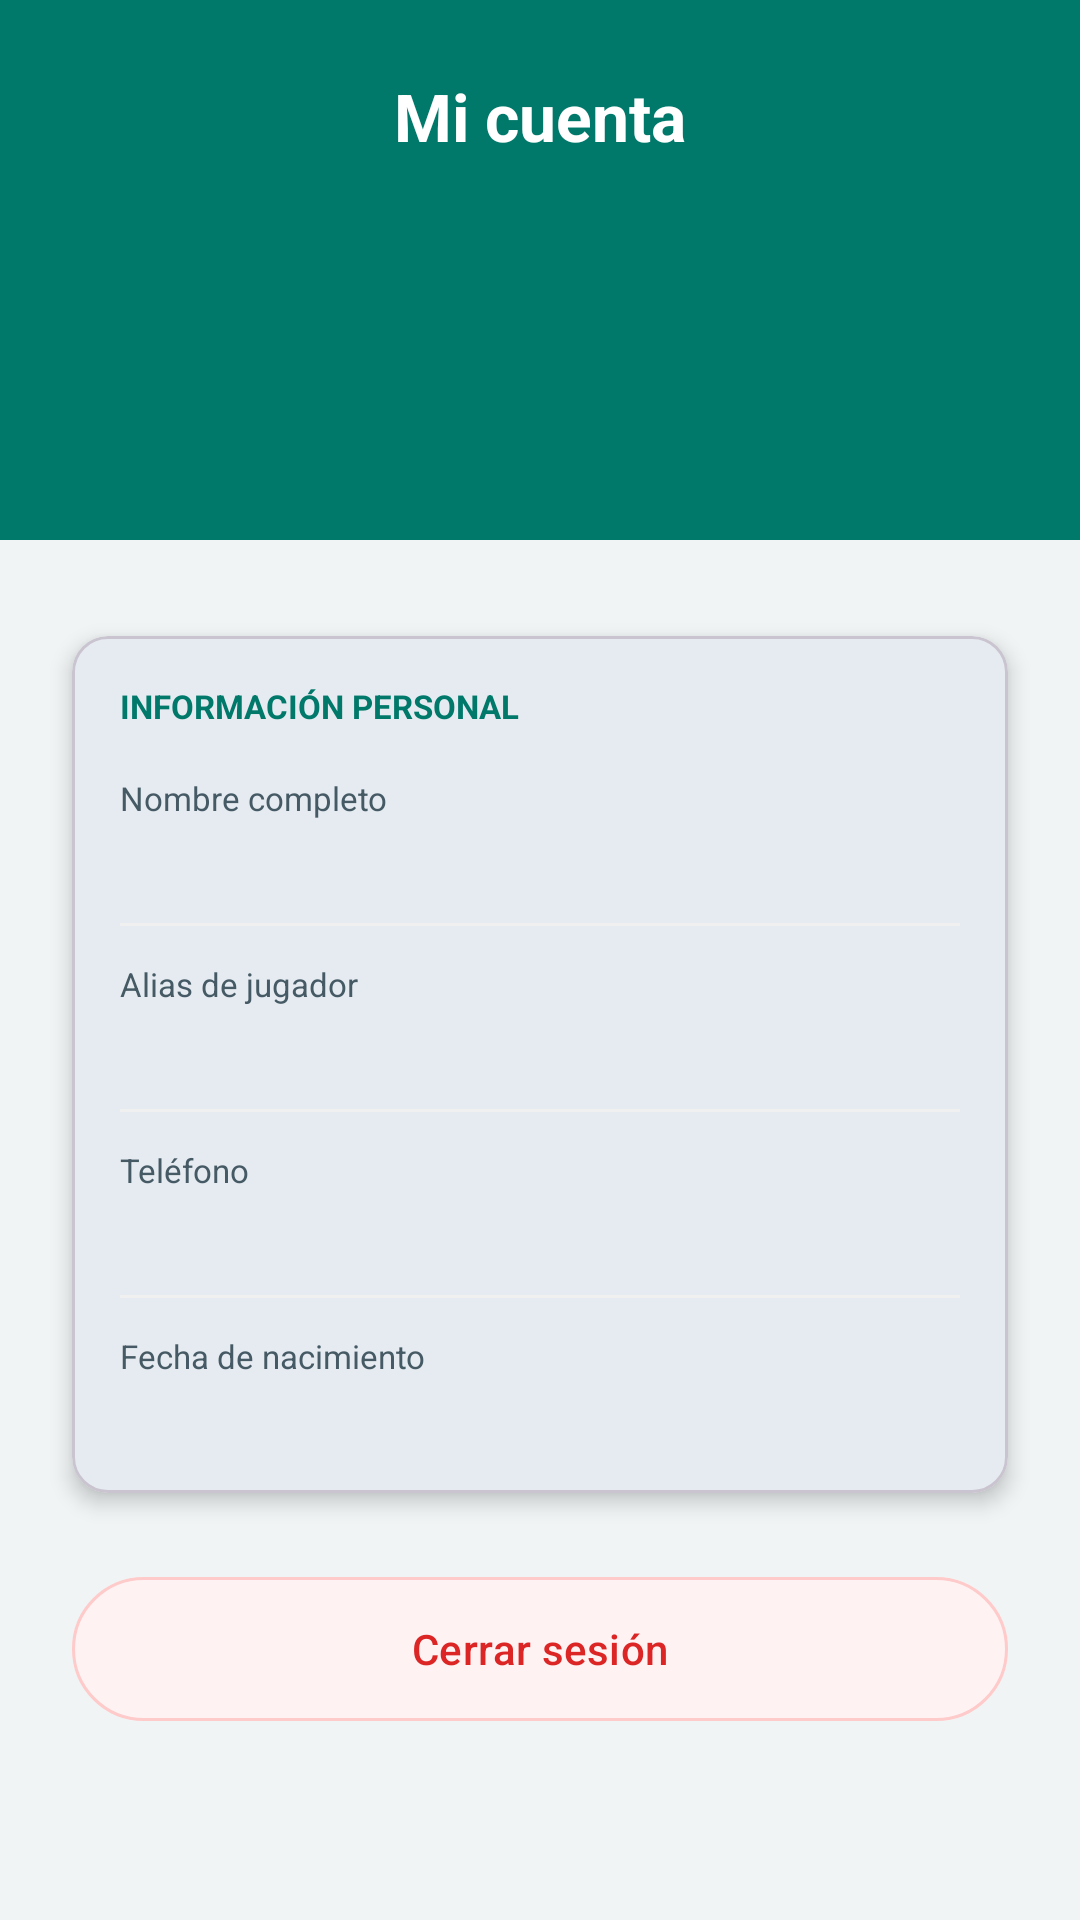

Write the Android layout XML for this screen, with the resource values it uses.
<!-- AndroidManifest.xml: application theme Theme.GameVault -->
<!-- res/layout/fragment_account.xml -->
<?xml version="1.0" encoding="utf-8"?>
<androidx.core.widget.NestedScrollView
    xmlns:android="http://schemas.android.com/apk/res/android"
    android:layout_width="match_parent"
    android:layout_height="match_parent"
    android:background="@color/mainBackground">

    <androidx.constraintlayout.widget.ConstraintLayout
        xmlns:app="http://schemas.android.com/apk/res-auto"
        android:layout_width="match_parent"
        android:layout_height="wrap_content">

        <View
            android:id="@+id/viewHeader"
            android:layout_width="match_parent"
            android:layout_height="180dp"
            android:background="@color/primary"
            app:layout_constraintTop_toTopOf="parent" />

        <TextView
            android:id="@+id/tvTitle"
            android:layout_width="wrap_content"
            android:layout_height="wrap_content"
            android:layout_marginTop="24dp"
            android:text="Mi cuenta"
            android:textColor="#FFFFFF"
            android:textSize="22sp"
            android:textStyle="bold"
            app:layout_constraintEnd_toEndOf="parent"
            app:layout_constraintStart_toStartOf="parent"
            app:layout_constraintTop_toTopOf="parent" />

        <TextView
            android:id="@+id/tvUserName"
            android:layout_width="wrap_content"
            android:layout_height="wrap_content"
            android:layout_marginTop="8dp"
            android:textColor="#FFFFFF"
            android:textSize="18sp"
            android:textStyle="bold"
            app:layout_constraintEnd_toEndOf="parent"
            app:layout_constraintStart_toStartOf="parent"
            app:layout_constraintTop_toBottomOf="@+id/tvTitle" />

        <TextView
            android:id="@+id/tvUserEmail"
            android:layout_width="wrap_content"
            android:layout_height="wrap_content"
            android:layout_marginTop="4dp"
            android:textColor="#D8B4FE"
            android:textSize="13sp"
            app:layout_constraintEnd_toEndOf="parent"
            app:layout_constraintStart_toStartOf="parent"
            app:layout_constraintTop_toBottomOf="@+id/tvUserName" />

        <com.google.android.material.card.MaterialCardView
            android:id="@+id/cardInfo"
            android:layout_width="0dp"
            android:layout_height="wrap_content"
            android:layout_marginStart="24dp"
            android:layout_marginTop="32dp"
            android:layout_marginEnd="24dp"
            app:cardCornerRadius="12dp"
            app:cardElevation="4dp"
            app:layout_constraintEnd_toEndOf="parent"
            app:layout_constraintStart_toStartOf="parent"
            app:layout_constraintTop_toBottomOf="@+id/viewHeader">

            <LinearLayout
                android:layout_width="match_parent"
                android:layout_height="wrap_content"
                android:orientation="vertical"
                android:padding="16dp">

                <TextView
                    android:layout_width="wrap_content"
                    android:layout_height="wrap_content"
                    android:text="INFORMACIÓN PERSONAL"
                    android:textColor="@color/primary"
                    android:textSize="11sp"
                    android:textStyle="bold" />

                <TextView
                    android:layout_width="wrap_content"
                    android:layout_height="wrap_content"
                    android:layout_marginTop="16dp"
                    android:text="Nombre completo"
                    android:textColor="@color/textSecondary"
                    android:textSize="11sp" />

                <TextView
                    android:id="@+id/tvFullName"
                    android:layout_width="wrap_content"
                    android:layout_height="wrap_content"
                    android:layout_marginTop="2dp"
                    android:textColor="@color/textPrimary"
                    android:textSize="15sp" />

                <View
                    android:layout_width="match_parent"
                    android:layout_height="1dp"
                    android:layout_marginTop="12dp"
                    android:background="#F0F0F0" />

                <TextView
                    android:layout_width="wrap_content"
                    android:layout_height="wrap_content"
                    android:layout_marginTop="12dp"
                    android:text="Alias de jugador"
                    android:textColor="@color/textSecondary"
                    android:textSize="11sp" />

                <TextView
                    android:id="@+id/tvUsername"
                    android:layout_width="wrap_content"
                    android:layout_height="wrap_content"
                    android:layout_marginTop="2dp"
                    android:textColor="@color/textPrimary"
                    android:textSize="15sp" />

                <View
                    android:layout_width="match_parent"
                    android:layout_height="1dp"
                    android:layout_marginTop="12dp"
                    android:background="#F0F0F0" />

                <TextView
                    android:layout_width="wrap_content"
                    android:layout_height="wrap_content"
                    android:layout_marginTop="12dp"
                    android:text="Teléfono"
                    android:textColor="@color/textSecondary"
                    android:textSize="11sp" />

                <TextView
                    android:id="@+id/tvPhone"
                    android:layout_width="wrap_content"
                    android:layout_height="wrap_content"
                    android:layout_marginTop="2dp"
                    android:textColor="@color/textPrimary"
                    android:textSize="15sp" />

                <View
                    android:layout_width="match_parent"
                    android:layout_height="1dp"
                    android:layout_marginTop="12dp"
                    android:background="#F0F0F0" />

                <TextView
                    android:layout_width="wrap_content"
                    android:layout_height="wrap_content"
                    android:layout_marginTop="12dp"
                    android:text="Fecha de nacimiento"
                    android:textColor="@color/textSecondary"
                    android:textSize="11sp" />

                <TextView
                    android:id="@+id/tvBirthDate"
                    android:layout_width="wrap_content"
                    android:layout_height="wrap_content"
                    android:layout_marginTop="2dp"
                    android:textColor="@color/textPrimary"
                    android:textSize="15sp" />

            </LinearLayout>
        </com.google.android.material.card.MaterialCardView>

        <com.google.android.material.button.MaterialButton
            android:id="@+id/btnCerrarSesion"
            android:layout_width="0dp"
            android:layout_height="56dp"
            android:layout_marginStart="24dp"
            android:layout_marginTop="24dp"
            android:layout_marginEnd="24dp"
            android:layout_marginBottom="32dp"
            android:backgroundTint="#FEF2F2"
            android:text="Cerrar sesión"
            android:textColor="#DC2626"
            app:strokeColor="#FECACA"
            app:strokeWidth="1dp"
            app:layout_constraintBottom_toBottomOf="parent"
            app:layout_constraintEnd_toEndOf="parent"
            app:layout_constraintStart_toStartOf="parent"
            app:layout_constraintTop_toBottomOf="@+id/cardInfo" />

    </androidx.constraintlayout.widget.ConstraintLayout>
</androidx.core.widget.NestedScrollView>
<!-- resources referenced by this layout -->
<resources>
  <color name="mainBackground">#F0F4F4</color>
  <color name="primary">#00796B</color>
  <color name="textPrimary">#102A2D</color>
  <color name="textSecondary">#455A64</color>
  <style name="Theme.GameVault" parent="Base.Theme.GameVault" />
  <style name="Base.Theme.GameVault" parent="Theme.Material3.DayNight.NoActionBar">
          <item name="colorPrimary">@color/primary</item>
          <item name="android:statusBarColor">@color/white</item>
          <item name="android:windowLightStatusBar">true</item>
      </style>
  <color name="white">#FFFFFFFF</color>
</resources>
